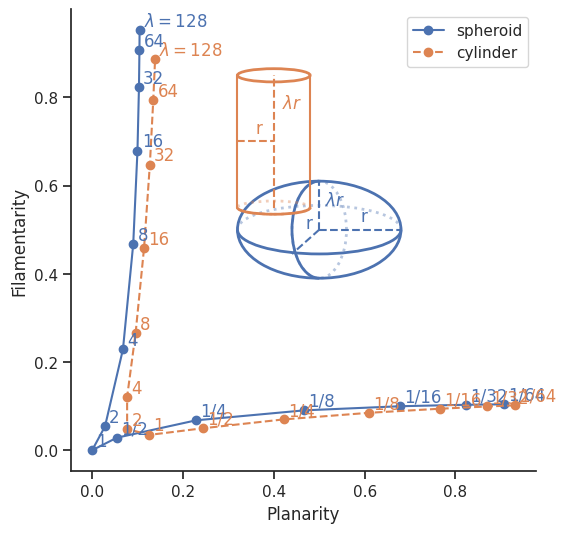

This figure's Python source:

# coding: utf-8

# In[287]:

import numpy as np
from scipy.constants import pi
import matplotlib.pyplot as plot
import seaborn as sns
from matplotlib.patches import Ellipse, Arc

sns.set(style='ticks')

@np.vectorize
def f(x):
    # http://www.suitcaseofdreams.net/inverse_functions.htm#P1
    d = np.sqrt(1 + 0J - x**2.)

    if d.imag > 0.0:
        assert np.all(d.real == 0.0)
        return np.log(x + np.sqrt(x**2. - 1.))/d.imag
    else:
        return np.arccos(x)/d.real

def f2(x):
    return np.arccos(x)/np.sqrt(1 - x**2.)

def spheroid_minkowski(r, lm):
    V0 = 4.*pi/3.*r**3.*lm
    V1 = pi/3.*r**2.*(1+f(1./lm))
    V2 = 2./3.*r*(lm+f(lm))
    V3 = 1.
    
    return V0, V1, V2, V3

@np.vectorize
def spheroid_minkowski2(r, lm):
    V0 = 4.*pi/3.*r**3.*lm
    
    if lm > 1.0:
        e = np.sqrt(1 - (1./lm)**2.)
        V1 = 2./6.*pi*r**2.*(1 + lm/e*np.arcsin(e))
    else:
        e = np.sqrt(1 - lm**2.)
        V1 = 2./6.*pi*r**2.*(1 + (1 - e**2.)/e*np.arctanh(e))
    
    V2 = 2./3.*r*(lm+f(lm))
    V3 = 1.
    
    return V0, V1, V2, V3

def cylinder_minkowski(r, lm):
    V0 = pi*r**3.*lm
    V1 = pi/3.*r**2.*(1+lm)
    V2 = 1./3.*r*(pi+lm)
    V3 = 1.
    
    return V0, V1, V2, V3

def length_scales(fn_mink, r, lm):
    V0, V1, V2, V3 = fn_mink(r=r, lm=lm)
    
    T = V0/(2.*V1)
    W = 2*V1/(pi*V2)
    L = 3*V2/(4*V3)
    
    return L, W, T
    
def filamentarity_planarity(fn_mink, r, lm):
    L, W, T = length_scales(fn_mink=fn_mink, r=r, lm=lm)
    
    P = (W-T)/(W+T)
    F = (L-W)/(L+W)
    
    return F, P


def plot_cylinder_diagram(ax, x_c, y_c, l, r, color, r_label="r", h_label="h"):
    e_l = 0.1*l
    # sides
    ax.add_line(plot.Line2D((x_c-r, x_c-r), (y_c-l/2., y_c+l/2.), color=color))
    ax.add_line(plot.Line2D((x_c+r, x_c+r), (y_c-l/2., y_c+l/2.), color=color))
    # centerline
    ax.add_line(plot.Line2D((x_c, x_c), (y_c-l/2., y_c+l/2.), color=color, ls='--'))
    # radius indicator
    ax.add_line(plot.Line2D((x_c-r, x_c), (y_c, y_c), color=color, ls='--'))
    
    # ends
    c = ax.get_lines()[-1].get_color()
    ax.add_patch(Ellipse((x_c, y_c-l/2.), r*2, e_l, facecolor="None", edgecolor=c, linewidth=2, 
                         linestyle=":", alpha=0.4))
    ax.add_patch(Arc((x_c, y_c-l/2.), r*2, e_l, facecolor="None", edgecolor=c, linewidth=2,
                        theta1=180, theta2=360))

    ax.add_patch(Ellipse((x_c, y_c+l/2.), r*2, e_l, facecolor="None", edgecolor=c, linewidth=2))

    
    # labels
    ax.annotate(r_label, (x_c - r/2., y_c), color=c,  xytext=(0, 6), textcoords='offset points')
    ax.annotate(h_label, (x_c, y_c + l/4), color=c,  xytext=(6, 0), textcoords='offset points')

def plot_spheroid_diagram(ax, x_c, y_c, l, r, color, r_label="r", h_label="h", render_back=True):
    w = 2*r
    w_yz = w/3.
    # yz-plane arc
    if render_back:
        ax.add_patch(Arc((x_c, y_c), w_yz, l*2, facecolor="None", edgecolor=color, 
                         linewidth=2, linestyle=':', alpha=0.4))
    ax.add_patch(Arc((x_c, y_c), w_yz, l*2, facecolor="None", edgecolor=color, 
                     linewidth=2, linestyle='-', theta1=90., theta2=270.))
    
    # xy-plane arc
    if render_back:
        ax.add_patch(Arc((x_c, y_c), w, l, facecolor="None", edgecolor=color, 
                       linewidth=2, linestyle=':', theta1=0, theta2=180, alpha=0.4))
    a_xy = Arc((x_c, y_c), w, l, facecolor="None", edgecolor=color, 
               linewidth=2, linestyle='-', theta1=180, theta2=360)
    ax.add_patch(a_xy)

    # xz-plane edge
    ax.add_patch(Ellipse((x_c, y_c), w, l*2, facecolor="None", edgecolor=color, linewidth=2))

    ax.add_line(plot.Line2D((x_c, x_c+r), (y_c, y_c), ls='--', color=color))
    ax.add_line(plot.Line2D((x_c, x_c), (y_c, y_c+l), ls='--', color=color))
    ax.add_line(plot.Line2D((x_c, x_c - w_yz*0.5), (y_c, y_c-l*0.5), ls='--', color=color))
    
    # labels
    ax.annotate(r_label, (x_c + r/2., y_c), color=color,  xytext=(0, 6), textcoords='offset points')
    ax.annotate(r_label, (x_c - w_yz*0.25, y_c-0.25*l), color=color,  xytext=(0, 10), textcoords='offset points')
    ax.annotate(h_label, (x_c, y_c + l/2), color=color,  xytext=(4, 0), textcoords='offset points')


def plot_filamentarity_reference(ax, plot_spheroid=True, plot_cylinder=True):
    r_ = 100.
    m_ = 7
    m = np.array([-6, -5, -4, -3, -2, -1, 0, 1, 2, 3, 4, 5, 6, 7])
    lm = 2.**m
    r = np.array([r_,]*len(lm))

    if plot_spheroid:
        F, P = filamentarity_planarity(spheroid_minkowski2, r=r, lm=lm + 1.0e-10)
        l_sphere, = ax.plot(P, F, marker='o', linestyle='-', label='spheroid')

        for n, (x_, y_, m__) in enumerate(zip(P, F, m)):
            
            if m__ >= 0:
                s = "{:d}".format(2**m__)
            else:
                s = "1/{:d}".format(2**(-m__))
            if n == len(m)-1:
                s = r"$\lambda=$"+s
            ax.annotate(s, (x_, y_), color=l_sphere.get_color(), xytext=(3, 3), textcoords='offset points')

        plot_spheroid_diagram(ax, 0.5, 0.5, l=0.11, r=0.18, color=l_sphere.get_color(), h_label=r"$\lambda r$")

    if plot_cylinder:
        F, P = filamentarity_planarity(cylinder_minkowski, r=r, lm=lm)
        l_cyl, = ax.plot(P, F, marker='o', linestyle='--', label='cylinder')

        for n, (x_, y_, m__) in enumerate(zip(P, F, m)):
            if m__ >= 0:
                s = "{:d}".format(2**m__)
            else:
                s = "1/{:d}".format(2**(-m__))
            if n == len(m)-1:
                s = r"$\lambda=$"+s
            ax.annotate(s, (x_, y_), color=l_cyl.get_color(), xytext=(3, 3), textcoords='offset points')

        plot_cylinder_diagram(ax, 0.4, 0.7, l=0.3, r=0.08, color=l_cyl.get_color(), h_label=r"$\lambda r$")

if __name__ == "__main__":
    plot.figure(figsize=(6,6))

    plot_filamentarity_reference(plot.gca())

    plot.xlabel("Planarity")
    plot.ylabel("Filamentarity")
    plot.legend()
    sns.despine()

    plot.savefig("planarity-filamentarity-spheroid-and-cylinder.pdf")
